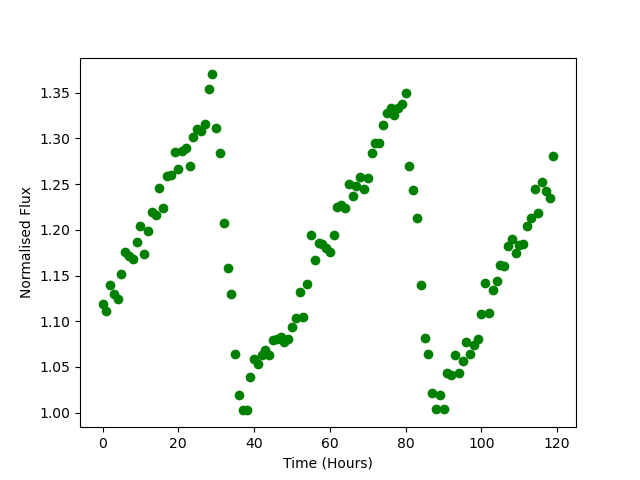

Data behind this chart, as committed beside it:
Time, Flux
0.0, 1.119
1.0, 1.111
2.0, 1.139
3.0, 1.13
4.0, 1.124
5.0, 1.152
6.0, 1.176
7.0, 1.172
8.0, 1.168
9.0, 1.187
10.0, 1.204
11.0, 1.173
12.0, 1.198
13.0, 1.22
14.0, 1.216
15.0, 1.246
16.0, 1.224
17.0, 1.259
18.0, 1.26
19.0, 1.285
20.0, 1.267
21.0, 1.286
22.0, 1.29
23.0, 1.27
24.0, 1.302
25.0, 1.31
26.0, 1.308
27.0, 1.316
28.0, 1.354
29.0, 1.37
30.0, 1.312
31.0, 1.284
32.0, 1.207
33.0, 1.158
34.0, 1.13
35.0, 1.064
36.0, 1.019
37.0, 1.003
38.0, 1.003
39.0, 1.039
40.0, 1.059
41.0, 1.053
42.0, 1.063
43.0, 1.068
44.0, 1.063
45.0, 1.079
46.0, 1.081
47.0, 1.083
48.0, 1.078
49.0, 1.081
50.0, 1.093
51.0, 1.104
52.0, 1.132
53.0, 1.105
54.0, 1.141
55.0, 1.194
56.0, 1.167
57.0, 1.186
58.0, 1.184
59.0, 1.18
... 60 more rows
